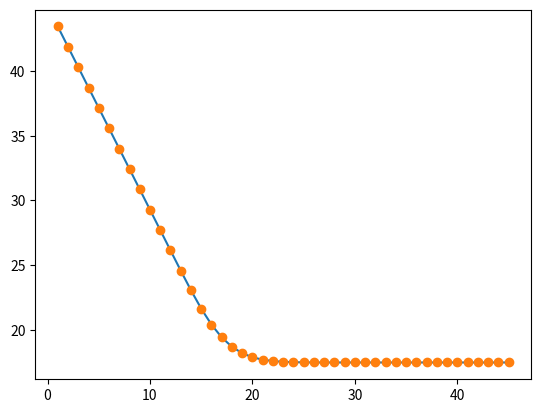
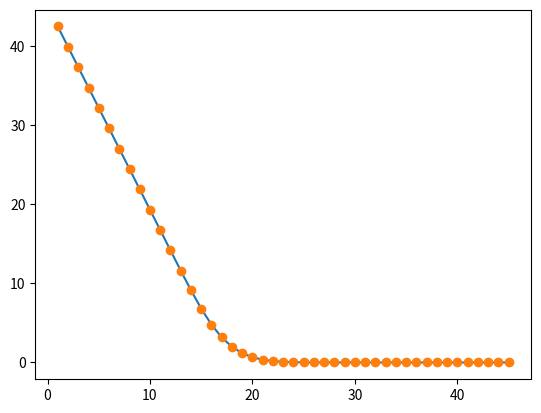
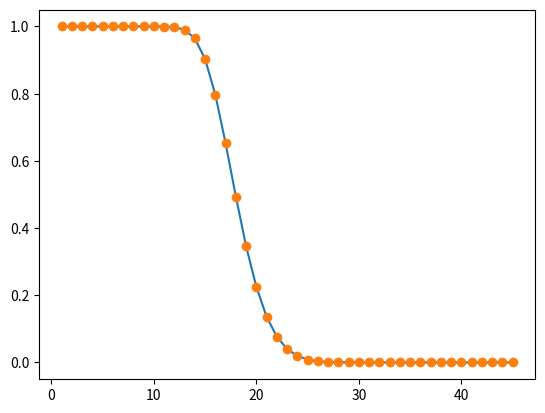
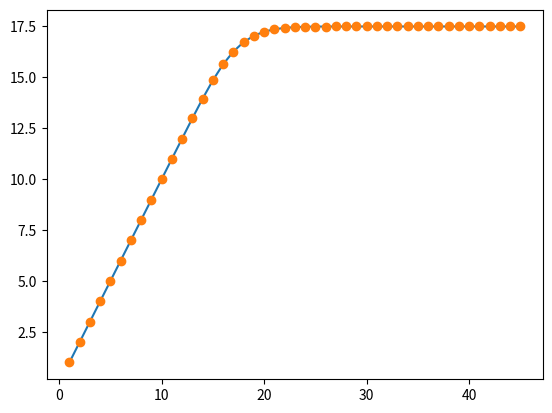
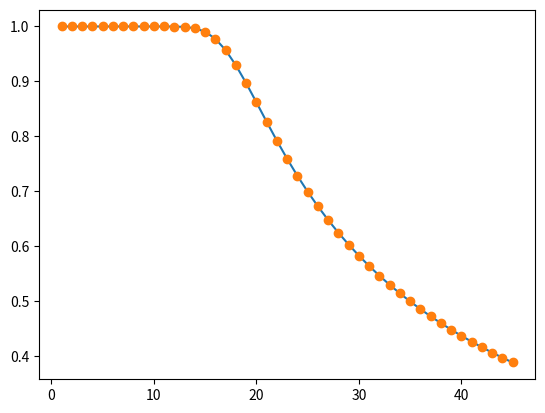

Python code for these plots, in order:
# FILE HAS BEEN MADE BY DIMGAR INC.

import functools
from math import factorial
import matplotlib.pyplot as plt

# Начальные параметры для Pi ( n, m, lam, mu), pos определяется отдельно
args = [45, 1, 1 / 66, 1 / 42]


# Функция для просчёта вероятности отказа
@functools.lru_cache()
def Pi(n, m, lam, mu, pos=1):
    q = 1 + sum([(lam ** i) / ((mu ** i) * factorial(i)) * factorial(n) / factorial(n - i) for i in range(1, m + 1)])
    q += sum([(lam ** i) / ((mu ** i) * factorial(m) * m ** (i - m)) * factorial(n) / factorial(n - i) for i in
              range(m + 1, n + 1)])
    p0 = 1 / q

    if 1 <= pos <= m:
        return p0 * (lam ** pos) / ((mu ** pos) * factorial(pos)) * factorial(n) / factorial(n - pos)
    elif 1 <= pos:
        return p0 * (lam ** pos) / ((mu ** pos) * factorial(m) * m ** (pos - m)) * factorial(n) / factorial(n - pos)
    return p0


# Массив графиков
ans_to_var = []
for i in range(5):
    ans_to_var.append([])

# Блок для подсчета математического ожидания числа простаивающих станков (0)
for i in range(1, args[0] + 1):
    mat_it = 0
    args[1] = i
    for j in range(args[0] + 1):
        mat_it += Pi(*args, j) * j
    ans_to_var[0].append(mat_it)

# Блок для подсчета математического ожидания числа станков, ожидающих обслуживания (1)
# Блок для подсчета вероятности ожидания обслуживания (2)
for i in range(1, args[0] + 1):
    matq = 0
    pq = 0
    args[1] = i
    for j in range(1, args[0] - i + 1):
        pq += Pi(*args, i + j)
        matq += Pi(*args, i + j) * j
    ans_to_var[1].append(matq)
    ans_to_var[2].append(pq)

# Блок для подсчета математического ожидания числа занятых наладчиков (3)
# Блок для подсчета коэффициента занятости наладчиков (4)
for i in range(1, args[0] + 1):
    mat_m = 0
    args[1] = i
    for j in range(i + 1):
        mat_m += Pi(*args, j) * j
    args[1] = i
    for j in range(1, args[0] - i + 1):
        mat_m += Pi(*args, i + j) * i
    ans_to_var[3].append(mat_m)
    ans_to_var[4].append(mat_m / i)

# Вывод графиков
for i in range(len(ans_to_var)):
    xpoints = [i for i in range(1, args[0] + 1)]
    ypoints = ans_to_var[i]
    plt.plot(xpoints, ypoints)
    plt.plot(xpoints, ypoints, 'o')
    plt.show()
    plt.close()
